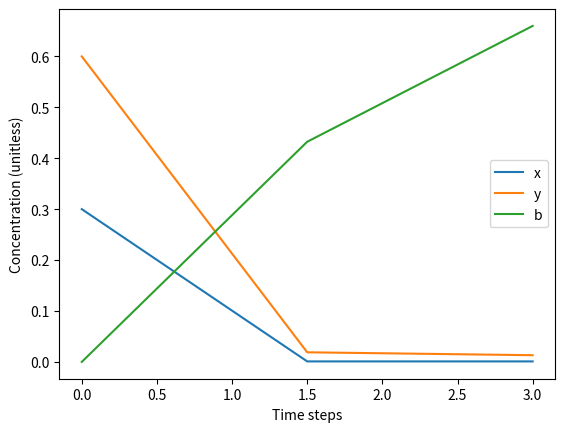

Write Python code to recreate this figure.
import numpy as np
from scipy.integrate import solve_ivp
import matplotlib.pyplot as plt

def equations(t, y, z, a, p, q, f, g, d):
    # y[0] = x, y[1] = y, y[2] = b
    dxdt = np.power(z, 1 / p) - y[0] * np.power(a, f)
    dydt = np.power(z, 1 / q) - y[1] * y[2] * np.power(a, g) - y[1] * np.power(a, d)
    #dadt = - y[0] * np.power(y[2], f) - y[1] * y[3] * np.power(y[2], g) - y[1] * np.power(y[2], d)
    dbdt = y[0] * np.power(a, f) - y[1] * y[2] * np.power(a, g)

    return [dxdt, dydt, dbdt]

p = 1  # alpha
q = 2  # betha

f = 3
g = 2
d = 1

z = 1
a = 10
init = [0.3, 0.6, 0]  # x0, y0, b0

# Time range to solve for
t_eval = np.linspace(0, 3, 3)

# Solve the ODEs
solution = solve_ivp(equations, (0, 3), init, args=(z, a, p, q, f, g, d), t_eval=t_eval, method='Radau')

print(solution.y[0])
print("--------------------------")
print(solution.y[2])

# Plot the solutions
plt.plot(solution.t, solution.y[0], label='x')
plt.plot(solution.t, solution.y[1], label='y')
plt.plot(solution.t, solution.y[2], label='b')

plt.xlabel('Time steps')
plt.ylabel('Concentration (unitless)')
plt.legend()
plt.show()
